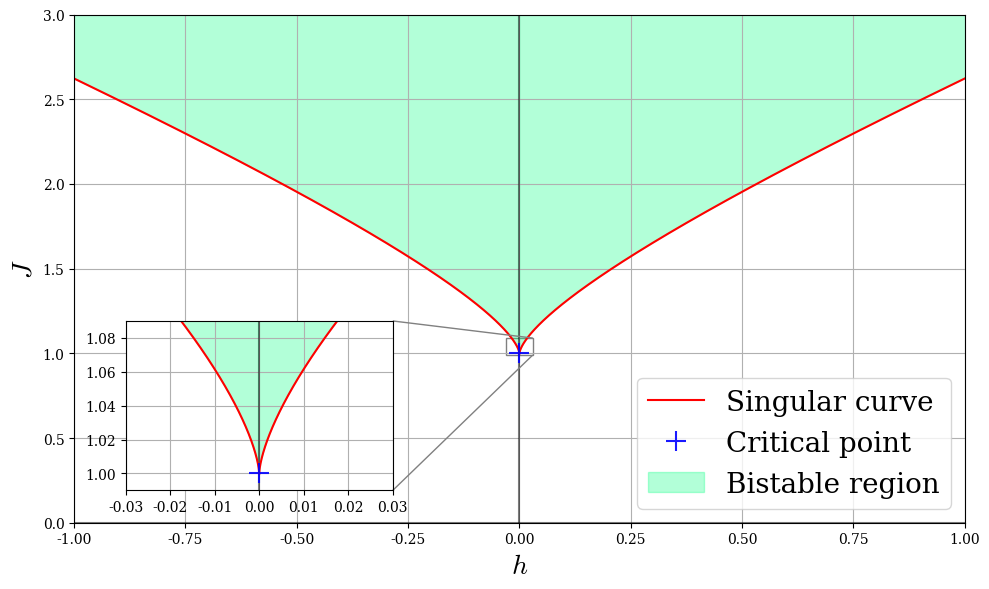

Recreate this plot in Python. (Note: this script raises an exception after producing the figure.)
##################################################
# This script plots phase diagram of a CW model. #
##################################################
import matplotlib
matplotlib.rcParams['font.family']='serif'
matplotlib.rcParams['mathtext.fontset']='cm'

import numpy as np
import matplotlib.pyplot as plt

fig, ax = plt.subplots(figsize=(10., 6.))

plt.ylim([0,3])
plt.xlim([-1,1])

beta = 1
J = np.arange(1,3,.0001)
h1 = -J*np.sqrt(1-1/(beta*J)) + 1/(2*beta)*( np.log(1+np.sqrt(1-1/(beta*J))) - np.log(1-np.sqrt(1-1/(beta*J))) )
h2 = J*np.sqrt(1-1/(beta*J)) + 1/(2*beta)*( np.log(1-np.sqrt(1-1/(beta*J))) - np.log(1+np.sqrt(1-1/(beta*J))) )

plt.xlabel(r'$h$', fontsize=20)
plt.ylabel(r'$J$', fontsize=20)

plt.axvline(0, alpha=.5, color='black')
plt.axhline(0, alpha=.5, color='black')

plt.plot(h1, J, color='red', label='Singular curve')
plt.plot(h2, J, color='red')
plt.plot(0,1, marker="+", markersize=15, color='blue', linestyle='none', mew=1.5, alpha=.9, label="Critical point")

plt.fill_between(h1, J, 1000, color='springgreen', alpha=.3, label='Bistable region')
plt.fill_between(h2, J, 1000, color='springgreen', alpha=.3)

plt.grid()
plt.legend(loc='lower right', prop={'size': 20})

############### Zoomed insert #################
from mpl_toolkits.axes_grid1.inset_locator import zoomed_inset_axes
from mpl_toolkits.axes_grid1.inset_locator import mark_inset

axins = zoomed_inset_axes(ax, 10, bbox_to_anchor=(0.05, 0.05, .6, .5), bbox_transform=ax.transAxes, loc="lower left")
axins.axhline(0, color='black', alpha=.5)
axins.axvline(0, color='black', alpha=.5)

axins.plot(h1, J, color='red', label='Singular curve')
axins.plot(h2, J, color='red')
axins.plot(0,1, marker='+', markersize=15, mew=1.5, linestyle='none', color='blue', zorder=10, alpha=.9)

axins.fill_between(h1, J, 1000, color='springgreen', alpha=.3, label='Bistable region')
axins.fill_between(h2, J, 1000, color='springgreen', alpha=.3)

x1, x2, y1, y2 = -.03, .03, .99, 1.09 # specify the limits
axins.set_xlim(x1, x2) # apply the x-limits
axins.set_ylim(y1, y2) # apply the y-limits
plt.grid()

mark_inset(ax, axins, loc1=1, loc2=4, fc="none", ec="0.5", zorder=0)

plt.tight_layout()
plt.savefig("../figures/CW_phase_diagram.png", dpi=300)
plt.show()
